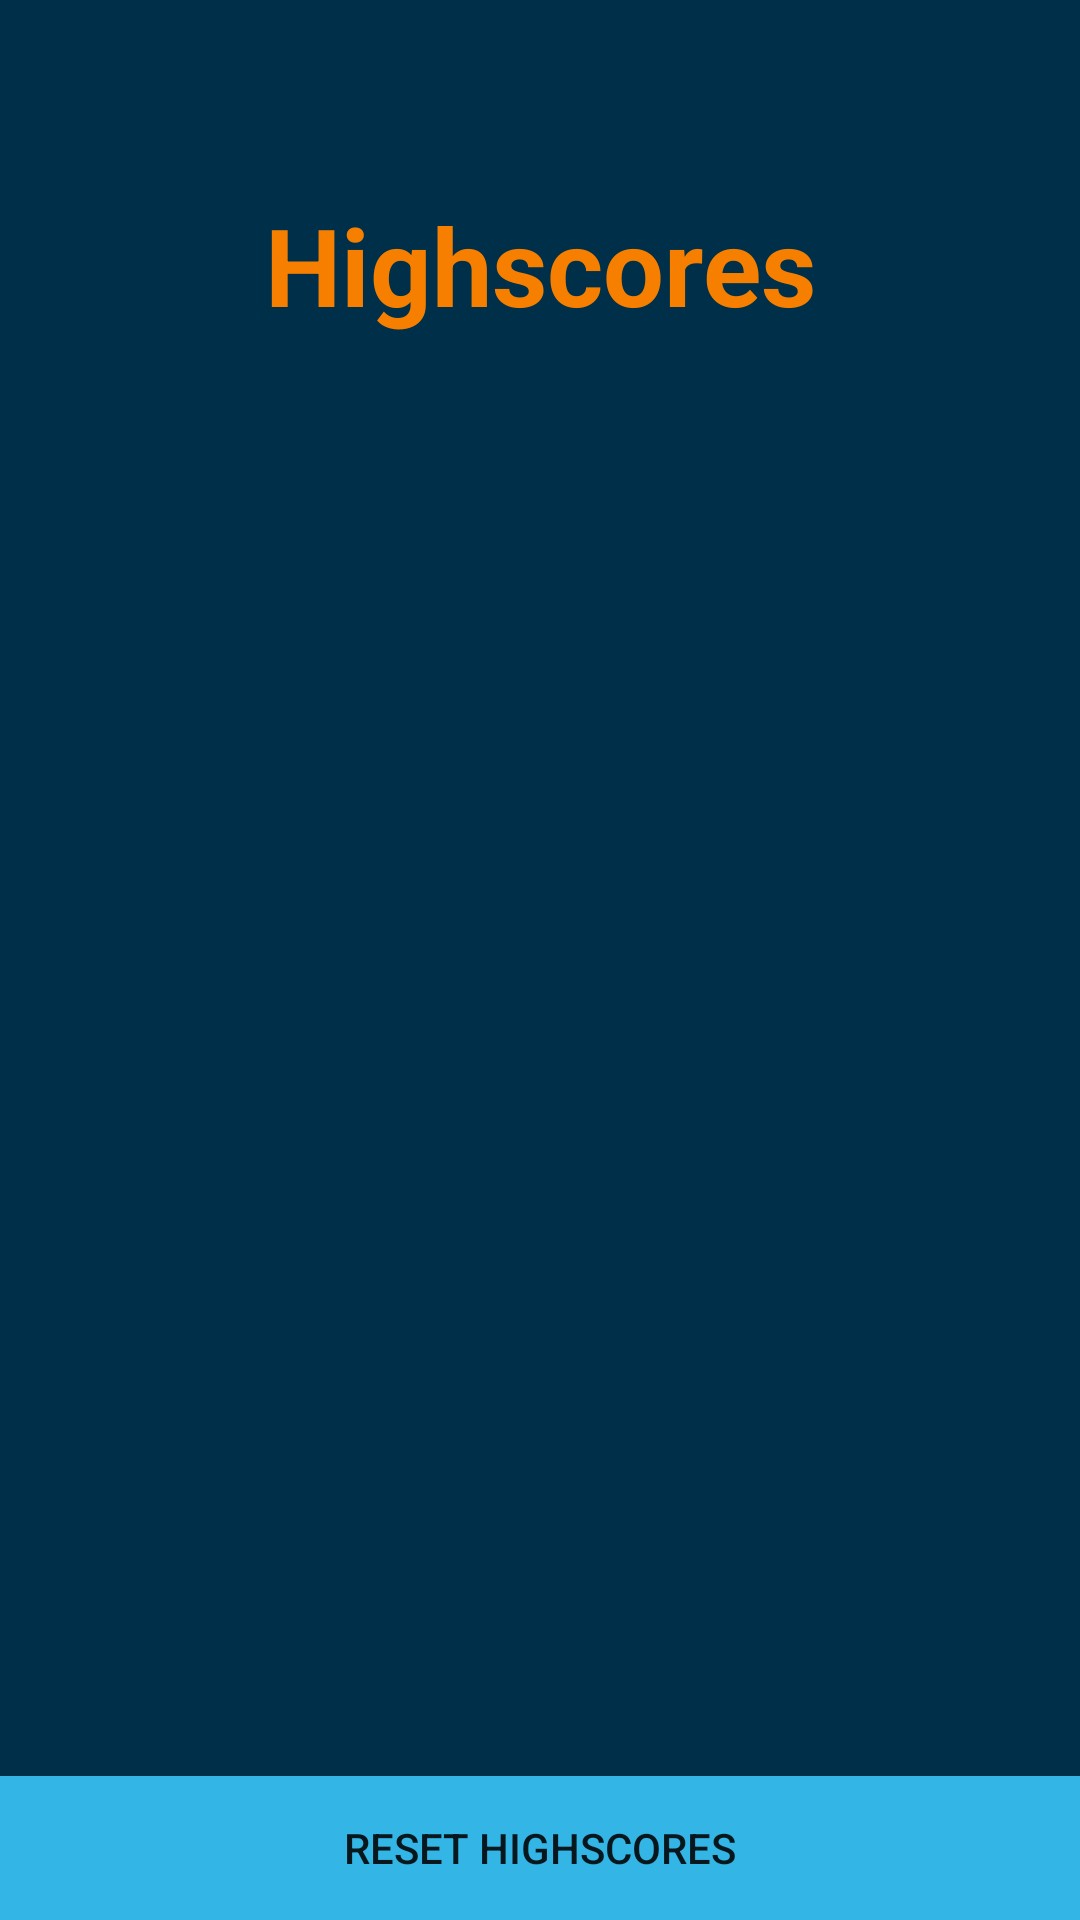

The Android layout XML behind this screen, and the referenced resources:
<!-- AndroidManifest.xml: application theme AppTheme -->
<!-- res/layout/activity_highscores.xml -->
<?xml version="1.0" encoding="utf-8"?>
<androidx.constraintlayout.widget.ConstraintLayout xmlns:android="http://schemas.android.com/apk/res/android"
    xmlns:app="http://schemas.android.com/apk/res-auto"
    xmlns:tools="http://schemas.android.com/tools"
    android:layout_width="match_parent"
    android:layout_height="match_parent"
    android:background="#003049"
    tools:context=".HighscoresActivity">

    <TextView
        android:id="@+id/highscoresText"
        android:layout_width="wrap_content"
        android:layout_height="wrap_content"
        android:layout_marginTop="64dp"
        android:text="Highscores"
        android:textAllCaps="false"
        android:textColor="#F77F00"
        android:textSize="36sp"
        android:textStyle="bold"
        app:layout_constraintEnd_toEndOf="parent"
        app:layout_constraintStart_toStartOf="parent"
        app:layout_constraintTop_toTopOf="parent" />

    <ListView
        android:id="@+id/scoreList"
        android:layout_width="0dp"
        android:layout_height="0dp"
        android:layout_marginStart="8dp"
        android:layout_marginLeft="8dp"
        android:layout_marginTop="64dp"
        android:layout_marginEnd="8dp"
        android:layout_marginRight="8dp"
        android:layout_marginBottom="32dp"
        app:layout_constraintBottom_toTopOf="@+id/resetScoresButton"
        app:layout_constraintEnd_toEndOf="parent"
        app:layout_constraintStart_toStartOf="parent"
        app:layout_constraintTop_toBottomOf="@+id/highscoresText" />

    <Button
        android:id="@+id/resetScoresButton"
        android:layout_width="0dp"
        android:layout_height="wrap_content"
        android:background="@android:color/holo_blue_light"
        android:text="Reset Highscores"
        app:layout_constraintBottom_toBottomOf="parent"
        app:layout_constraintEnd_toEndOf="parent"
        app:layout_constraintStart_toStartOf="parent"
        app:layout_constraintTop_toBottomOf="@+id/scoreList" />


</androidx.constraintlayout.widget.ConstraintLayout>
<!-- resources referenced by this layout -->
<resources>
  <style name="AppTheme" parent="Theme.AppCompat.Light.DarkActionBar">
          
          <item name="colorPrimary">@color/colorPrimary</item>
          <item name="colorPrimaryDark">@color/colorPrimaryDark</item>
          <item name="colorAccent">@color/colorAccent</item>
      </style>
  <!-- not gathered from this repository: default colours our renderer supplied (Android Studio template values) -->
  <color name="colorPrimary">#FF6200EE</color>
  <color name="colorPrimaryDark">#FF3700B3</color>
  <color name="colorAccent">#FF03DAC5</color>
</resources>
